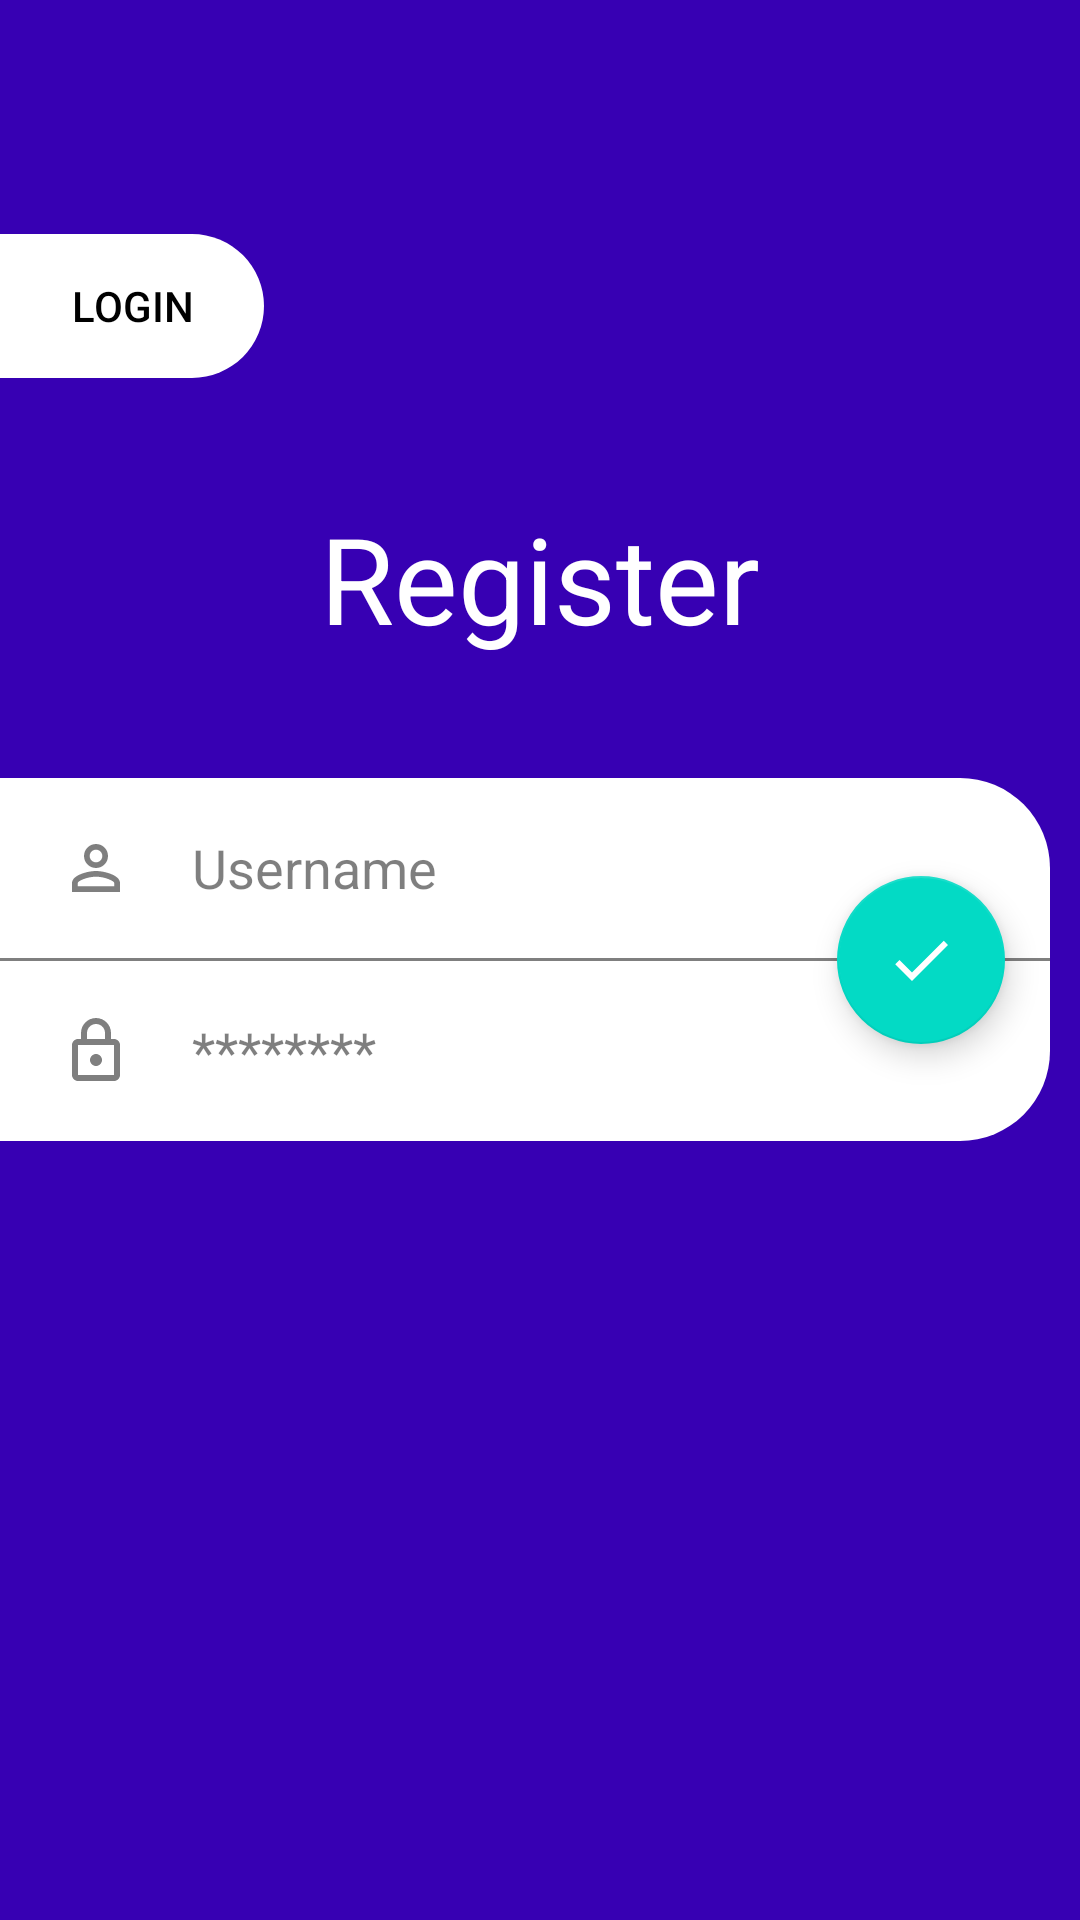

Here is an Android app screen rendered from its layout file. Give the layout XML and the strings, colors and styles it references.
<!-- AndroidManifest.xml: application theme Theme.HabitTrackerNoActionBar -->
<!-- res/layout/activity_register.xml -->
<?xml version="1.0" encoding="utf-8"?>
<RelativeLayout xmlns:android="http://schemas.android.com/apk/res/android"
    xmlns:app="http://schemas.android.com/apk/res-auto"
    xmlns:tools="http://schemas.android.com/tools"
    android:layout_width="match_parent"
    android:layout_height="match_parent"
    android:background="@color/design_default_color_primary_dark"
    tools:context=".LoginActivity">

    <RelativeLayout
        android:id="@+id/rl_input"
        android:layout_width="350dp"
        android:layout_height="wrap_content"
        android:layout_centerVertical="true"
        android:background="@drawable/sp_rectangle_root">

        <EditText
            android:background="@null"
            android:id="@+id/et_username"
            android:layout_width="match_parent"
            android:layout_marginLeft="20dp"
            android:layout_height="60dp"
            android:backgroundTint="@color/white"
            android:drawableLeft="@drawable/ic_baseline_person_outline_24"
            android:drawablePadding="20dp"
            android:hint="Username"
            android:textColorHint="#80000000" />

        <View
            android:layout_below="@+id/et_username"
            android:background="#80000000"
            android:id="@+id/v_separator"
            android:layout_width="match_parent"
            android:layout_height="1dp"/>

        <EditText
            android:id="@+id/et_password"
            android:password="true"
            android:layout_marginLeft="20dp"
            android:drawableLeft="@drawable/ic_outline_lock_24"
            android:drawablePadding="20dp"
            android:layout_width="match_parent"
            android:layout_height="60dp"
            android:background="@null"
            android:backgroundTint="@color/white"
            android:layout_below="@+id/v_separator"
            android:hint="********"
            android:textColorHint="#80000000"/>
    </RelativeLayout>

    <TextView
        android:id="@+id/register"
        android:textColor="@color/design_default_color_on_primary"
        android:layout_marginBottom="40dp"
        android:layout_centerHorizontal="true"
        android:layout_above="@+id/rl_input"
        android:text="Register"
        android:textSize="40dp"
        android:layout_width="wrap_content"
        android:layout_height="wrap_content"/>



    <Button
        android:id="@+id/btn_login"
        android:background="@drawable/sp_rectangle_button"
        android:layout_width="wrap_content"
        android:layout_height="wrap_content"
        android:layout_above="@+id/register"
        android:layout_marginBottom="40dp"
        app:backgroundTint="@color/white"
        android:drawablePadding="20dp"
        android:text="Login"
        android:textAlignment="center"
        android:textColor="@color/black"/>

    <com.google.android.material.floatingactionbutton.FloatingActionButton

        android:id="@+id/fab_register"
        android:layout_marginRight="25dp"
        android:layout_centerVertical="true"
        android:layout_alignParentRight="true"
        android:src="@drawable/ic_baseline_check_24"
        app:tint="@color/white"
        android:layout_width="wrap_content"
        android:layout_height="wrap_content"/>

</RelativeLayout>
<!-- resources referenced by this layout -->
<resources>
  <!-- drawable ic_baseline_check_24 (drawable) -->
  <vector android:height="24dp" android:tint="#FDFDFF"
      android:viewportHeight="24" android:viewportWidth="24"
      android:width="24dp" xmlns:android="http://schemas.android.com/apk/res/android">
      <path android:fillColor="@android:color/white" android:pathData="M9,16.17L4.83,12l-1.42,1.41L9,19 21,7l-1.41,-1.41z"/>
  </vector>
  <!-- drawable ic_baseline_person_outline_24 (drawable) -->
  <vector android:height="24dp" android:tint="#80000000"
      android:viewportHeight="24" android:viewportWidth="24"
      android:width="24dp" xmlns:android="http://schemas.android.com/apk/res/android">
      <path android:fillColor="@android:color/white" android:pathData="M12,5.9c1.16,0 2.1,0.94 2.1,2.1s-0.94,2.1 -2.1,2.1S9.9,9.16 9.9,8s0.94,-2.1 2.1,-2.1m0,9c2.97,0 6.1,1.46 6.1,2.1v1.1L5.9,18.1L5.9,17c0,-0.64 3.13,-2.1 6.1,-2.1M12,4C9.79,4 8,5.79 8,8s1.79,4 4,4 4,-1.79 4,-4 -1.79,-4 -4,-4zM12,13c-2.67,0 -8,1.34 -8,4v3h16v-3c0,-2.66 -5.33,-4 -8,-4z"/>
  </vector>
  <!-- drawable ic_outline_lock_24 (drawable) -->
  <vector android:height="24dp" android:tint="#80000000"
      android:viewportHeight="24" android:viewportWidth="24"
      android:width="24dp" xmlns:android="http://schemas.android.com/apk/res/android">
      <path android:fillColor="@android:color/white" android:pathData="M18,8h-1L17,6c0,-2.76 -2.24,-5 -5,-5S7,3.24 7,6v2L6,8c-1.1,0 -2,0.9 -2,2v10c0,1.1 0.9,2 2,2h12c1.1,0 2,-0.9 2,-2L20,10c0,-1.1 -0.9,-2 -2,-2zM9,6c0,-1.66 1.34,-3 3,-3s3,1.34 3,3v2L9,8L9,6zM18,20L6,20L6,10h12v10zM12,17c1.1,0 2,-0.9 2,-2s-0.9,-2 -2,-2 -2,0.9 -2,2 0.9,2 2,2z"/>
  </vector>
  <!-- drawable sp_rectangle_button (drawable) -->
  <?xml version="1.0" encoding="utf-8"?>
  <shape xmlns:android="http://schemas.android.com/apk/res/android">
      android:shape="rectangle">
  
  
      <corners android:topRightRadius="30dp"
          android:bottomRightRadius="30dp"/>
  </shape>
  <!-- drawable sp_rectangle_root (drawable) -->
  <?xml version="1.0" encoding="utf-8"?>
  <shape xmlns:android="http://schemas.android.com/apk/res/android"
      android:shape="rectangle">
  
      <solid android:color="@color/white"/>
  
      <corners android:topRightRadius="30dp"
          android:bottomRightRadius="30dp"/>
  
  
  
  </shape>
  <style name="Theme.HabitTrackerNoActionBar" parent="Theme.MaterialComponents.DayNight.NoActionBar">
          
          <item name="colorPrimary">@color/purple_500</item>
          <item name="colorPrimaryVariant">@color/purple_700</item>
          <item name="colorOnPrimary">@color/white</item>
          
          <item name="colorSecondary">@color/teal_200</item>
          <item name="colorSecondaryVariant">@color/teal_700</item>
          <item name="colorOnSecondary">@color/black</item>
          
          <item name="android:statusBarColor" tools:targetApi="l">?attr/colorPrimaryVariant</item>
          
      </style>
  <!-- not gathered from this repository: default colours our renderer supplied (Android Studio template values) -->
  <color name="purple_500">#FF6200EE</color>
  <color name="purple_700">#FF3700B3</color>
  <color name="teal_200">#FF03DAC5</color>
  <color name="teal_700">#FF018786</color>
  <color name="black">#FF000000</color>
  <color name="white">#FFFFFFFF</color>
</resources>
